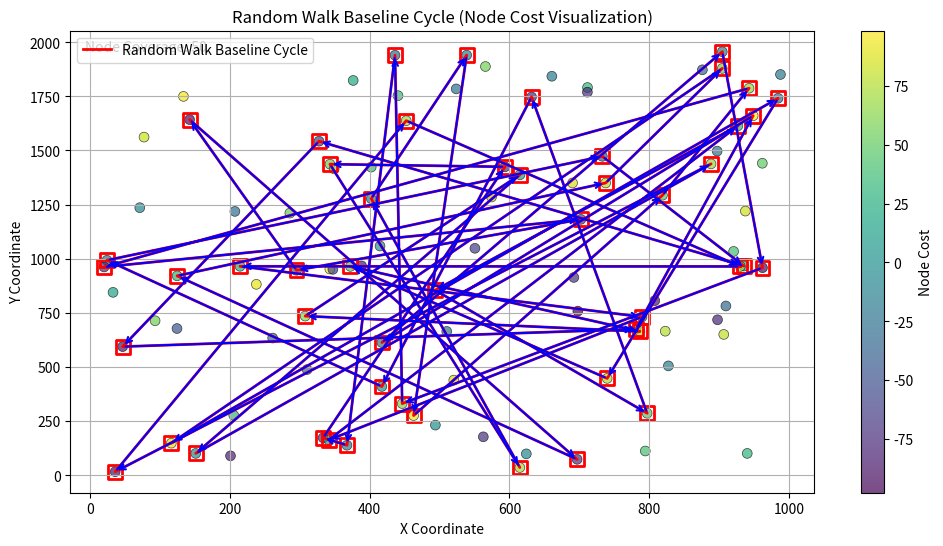

The matplotlib source for this figure:
import random
import math
import numpy as np
import matplotlib.pyplot as plt

num_of_nodes = 100
target_count = int(0.5 * num_of_nodes)  # Exactly 50% coverage required
nodes = {} 
random_edges = []
distance_matrix = [[0.0 for _ in range(num_of_nodes)] for _ in range(num_of_nodes)]

# Generate nodes with spatial coordinates and individual selection costs
for i in range(1, num_of_nodes + 1):
    nodes[i] = {
        "x": random.uniform(0, 1000),
        "y": random.uniform(0, 2000),
        "cost": random.uniform(-100, 100)
    }

# Generate a complete graph (clique): every node connects to every other node
for i in range(1, num_of_nodes + 1):
    for j in range(i + 1, num_of_nodes + 1):
        random_edges.append((i, j))

# Precompute full distance matrix for the complete graph
adjacency = {node_id: set() for node_id in nodes.keys()}
for i in range(1, num_of_nodes + 1):
    for j in range(1, num_of_nodes + 1):
        if i == j:
            distance_matrix[i - 1][j - 1] = 0
        elif (i, j) in random_edges or (j, i) in random_edges:
            x1, y1 = nodes[i]["x"], nodes[i]["y"]
            x2, y2 = nodes[j]["x"], nodes[j]["y"]
            distance = round(math.sqrt((x2 - x1) ** 2 + (y2 - y1) ** 2))
            distance_matrix[i - 1][j - 1] = distance
            # Populate neighbor lists
            adjacency[i].add(j)
            adjacency[j].add(i)
        else:
            distance_matrix[i - 1][j - 1] = float('inf')


def random_walk_cycle(nodes, adjacency, distance_matrix, target_count, max_attempts=5000):
    """Return a random cycle and its objective score."""
    for attempt in range(max_attempts):
        start_node = random.choice(list(nodes.keys()))
        current_path = [start_node]
        visited = {start_node}

        while len(current_path) < target_count:
            curr = current_path[-1]
            candidates = list(adjacency[curr] - visited)
            if not candidates:
                break

            nxt = random.choice(candidates)
            current_path.append(nxt)
            visited.add(nxt)

        if len(current_path) == target_count and current_path[0] in adjacency[current_path[-1]]:
            baseline_distance = 0
            baseline_node_cost = sum(nodes[node_id]["cost"] for node_id in current_path)

            for idx in range(len(current_path)):
                u = current_path[idx]
                v = current_path[(idx + 1) % len(current_path)]
                baseline_distance += distance_matrix[u - 1][v - 1]

            baseline_objective = baseline_distance + baseline_node_cost
            return current_path, baseline_objective

    raise ValueError("maybe the edge probability too low")


# Random walk baseline: generate multiple valid cycles and keep the one with the highest objective
solutions = [random_walk_cycle(nodes, adjacency, distance_matrix, target_count) for _ in range(1000)]
cycle, baseline_objective = max(solutions, key=lambda item: item[1])
objectives = [objective for _, objective in solutions]
best_solution = [node_id - 1 for node_id in cycle]
print(f"Best Solution (0-based indices): {best_solution}")
print(f"Min Objective: {min(objectives):.2f}")
print(f"Max Objective: {max(objectives):.2f}")
print(f"Average Objective: {sum(objectives) / len(objectives):.2f}")



# 2D visualization of the best solution for each instance and method. Cost of nodes should be presented e.g. by a color, greyscale, or size
plt.figure(figsize=(12, 6))

# Extract costs for normalization
costs = [node["cost"] for node in nodes.values()]
min_cost, max_cost = min(costs), max(costs)

# Plot all nodes with color representing cost
scatter = plt.scatter([node["x"] for node in nodes.values()],
                      [node["y"] for node in nodes.values()],
                      c=costs, s=50, cmap='viridis', alpha=0.7, edgecolors='black', linewidth=0.5)
cbar = plt.colorbar(scatter, label='Node Cost')

# Plot the random walk baseline cycle
if cycle:
    cycle_coords = [(nodes[node_id]["x"], nodes[node_id]["y"]) for node_id in cycle]
    cycle_coords.append(cycle_coords[0])  # Close the cycle
    cycle_x, cycle_y = zip(*cycle_coords)
    plt.plot(cycle_x, cycle_y, color='red', linewidth=2, label='Random Walk Baseline Cycle')
    #add # of node coverage
    plt.text(0.02, 0.98, f'Node Coverage: {len(cycle)}', transform=plt.gca().transAxes, verticalalignment='top')
    #include arrows to indicate direction
    for i in range(len(cycle)):
        start_node = cycle[i]
        end_node = cycle[(i + 1) % len(cycle)]
        plt.annotate('', xy=(nodes[end_node]["x"], nodes[end_node]["y"]),
                     xytext=(nodes[start_node]["x"], nodes[start_node]["y"]),
                     arrowprops=dict(arrowstyle='->', color='blue', lw=1.5))
        
    # Highlight selected nodes
    selected_x = [nodes[node_id]["x"] for node_id in cycle]
    selected_y = [nodes[node_id]["y"] for node_id in cycle]
    plt.scatter(selected_x, selected_y, s=100, marker='s', facecolors='none', edgecolors='red', linewidth=2)

plt.title("Random Walk Baseline Cycle (Node Cost Visualization)")
plt.xlabel("X Coordinate")
plt.ylabel("Y Coordinate")
plt.legend()
plt.grid()
plt.show()
